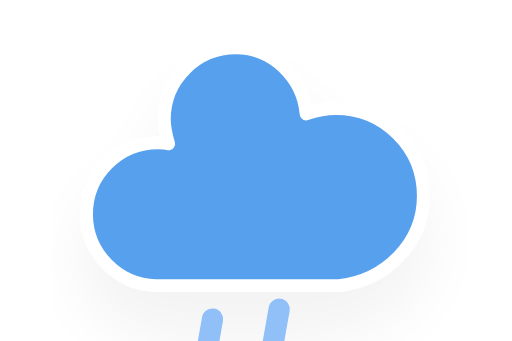
t = 0.00 s
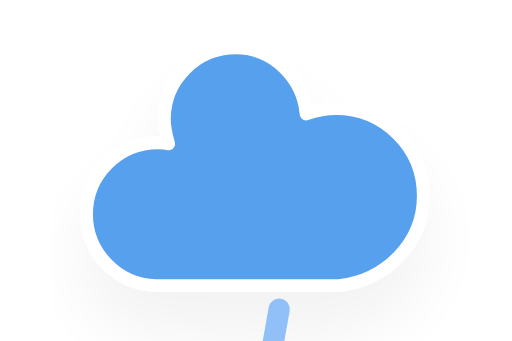
t = 0.25 s
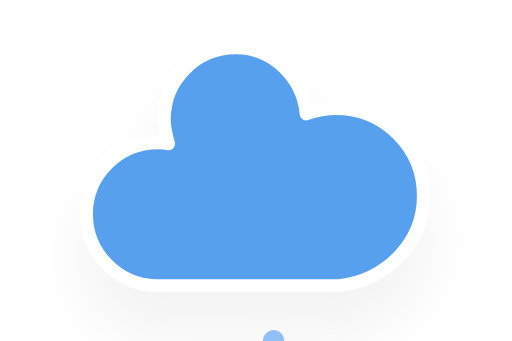
t = 2.25 s
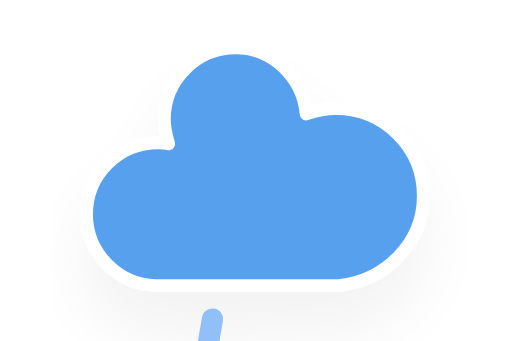
t = 4.25 s
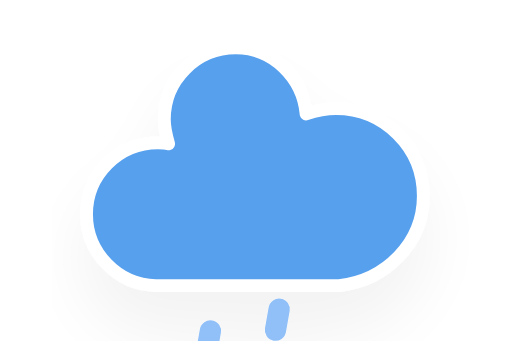
t = 6.25 s

The animated SVG that drew these frames (rendered in a browser with its animation timeline set to each time). Animation: 1 CSS @keyframes rule; one cycle of 8.25 s, repeats indefinitely.

<?xml version="1.0" encoding="utf-8"?>
<!-- (c) ammap.com | SVG weather icons -->
<svg
    version="1.1"
    xmlns="http://www.w3.org/2000/svg"
    xmlns:xlink="http://www.w3.org/1999/xlink"
    width="64"
    height="64"
    viewBox="8 16 48 32">
    <defs>
        <filter id="blur" width="200%" height="200%">
            <feGaussianBlur in="SourceAlpha" stdDeviation="3"/>
            <feOffset dx="0" dy="4" result="offsetblur"/>
            <feComponentTransfer>
                <feFuncA type="linear" slope="0.05"/>
            </feComponentTransfer>
            <feMerge> 
                <feMergeNode/>
                <feMergeNode in="SourceGraphic"/> 
            </feMerge>
        </filter>
        <style type="text/css"><![CDATA[
/*
** RAIN
*/
@keyframes am-weather-rain {
  0% {
    stroke-dashoffset: 0;
  }

  100% {
    stroke-dashoffset: -100;
  }
}

.am-weather-rain-1 {
  -webkit-animation-name: am-weather-rain;
     -moz-animation-name: am-weather-rain;
      -ms-animation-name: am-weather-rain;
          animation-name: am-weather-rain;
  -webkit-animation-duration: 8s;
     -moz-animation-duration: 8s;
      -ms-animation-duration: 8s;
          animation-duration: 8s;
  -webkit-animation-timing-function: linear;
     -moz-animation-timing-function: linear;
      -ms-animation-timing-function: linear;
          animation-timing-function: linear;
  -webkit-animation-iteration-count: infinite;
     -moz-animation-iteration-count: infinite;
      -ms-animation-iteration-count: infinite;
          animation-iteration-count: infinite;
}

.am-weather-rain-2 {
  -webkit-animation-name: am-weather-rain;
     -moz-animation-name: am-weather-rain;
      -ms-animation-name: am-weather-rain;
          animation-name: am-weather-rain;
  -webkit-animation-delay: 0.25s;
     -moz-animation-delay: 0.25s;
      -ms-animation-delay: 0.25s;
          animation-delay: 0.25s;
  -webkit-animation-duration: 8s;
     -moz-animation-duration: 8s;
      -ms-animation-duration: 8s;
          animation-duration: 8s;
  -webkit-animation-timing-function: linear;
     -moz-animation-timing-function: linear;
      -ms-animation-timing-function: linear;
          animation-timing-function: linear;
  -webkit-animation-iteration-count: infinite;
     -moz-animation-iteration-count: infinite;
      -ms-animation-iteration-count: infinite;
          animation-iteration-count: infinite;
}
        ]]></style>
    </defs>
    <g filter="url(#blur)" id="rainy-5">
        <g transform="translate(20,10)">
            <g>
                <path d="M47.7,35.4c0-4.6-3.7-8.2-8.2-8.2c-1,0-1.9,0.2-2.8,0.5c-0.3-3.4-3.1-6.2-6.6-6.2c-3.7,0-6.7,3-6.7,6.7c0,0.8,0.2,1.6,0.4,2.3    c-0.3-0.1-0.7-0.1-1-0.1c-3.7,0-6.7,3-6.7,6.7c0,3.6,2.9,6.6,6.5,6.7l17.2,0C44.2,43.3,47.7,39.8,47.7,35.4z" fill="#57A0EE" stroke="white" stroke-linejoin="round" stroke-width="1.2" transform="translate(-20,-11)"/>
            </g>
        </g>
        <g transform="translate(34,46), rotate(10)">
            <line class="am-weather-rain-1" fill="none" stroke="#91C0F8" stroke-dasharray="4,7" stroke-linecap="round" stroke-width="2" transform="translate(-6,1)" x1="0" x2="0" y1="0" y2="8" />
            <line class="am-weather-rain-2" fill="none" stroke="#91C0F8" stroke-dasharray="4,7" stroke-linecap="round" stroke-width="2" transform="translate(0,-1)" x1="0" x2="0" y1="0" y2="8" />
        </g>
    </g>
</svg>